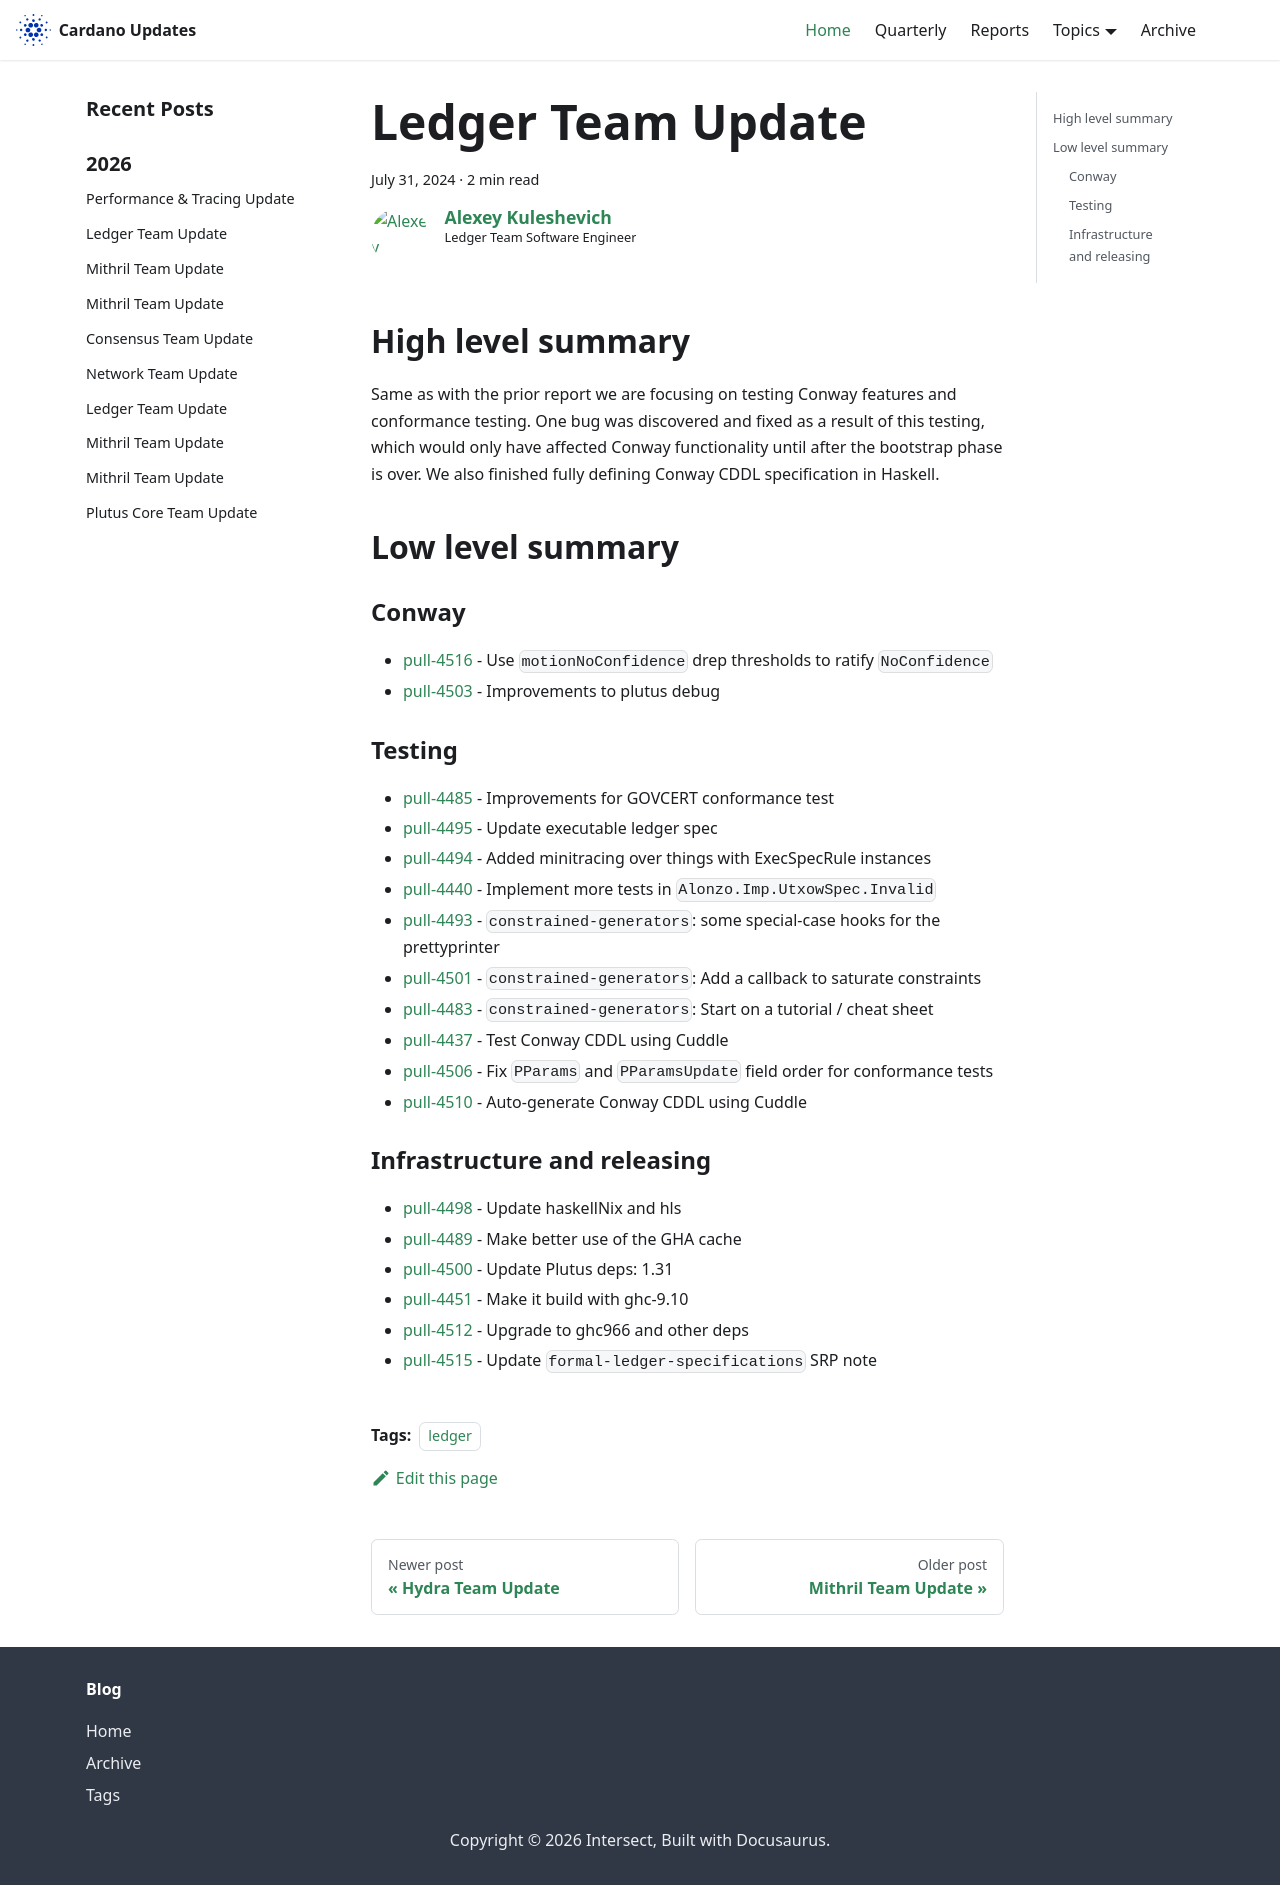

repository: IntersectMBO/cardano-updates · page: 2024-07-31-ledger/index.html · generator: docusaurus

---
title: Ledger Team Update
slug: 2024-07-31-ledger
authors: lehins
tags: [ledger]
hide_table_of_contents: false
---

## High level summary

Same as with the prior report we are focusing on testing Conway features and conformance
testing. One bug was discovered and fixed as a result of this testing, which would only
have affected Conway functionality until after the bootstrap phase is over. We also
finished fully defining Conway CDDL specification in Haskell.

## Low level summary

### Conway

* [pull-4516] - Use `motionNoConfidence` drep thresholds to ratify `NoConfidence`
* [pull-4503] - Improvements to plutus debug

### Testing

* [pull-4485] - Improvements for GOVCERT conformance test
* [pull-4495] - Update executable ledger spec
* [pull-4494] - Added minitracing over things with ExecSpecRule instances
* [pull-4440] - Implement more tests in `Alonzo.Imp.UtxowSpec.Invalid`
* [pull-4493] - `constrained-generators`: some special-case hooks for the prettyprinter
* [pull-4501] - `constrained-generators`: Add a callback to saturate constraints
* [pull-4483] - `constrained-generators`: Start on a tutorial / cheat sheet
* [pull-4437] - Test Conway CDDL using Cuddle
* [pull-4506] - Fix `PParams` and `PParamsUpdate` field order for conformance tests
* [pull-4510] - Auto-generate Conway CDDL using Cuddle

### Infrastructure and releasing

* [pull-4498] - Update haskellNix and hls
* [pull-4489] - Make better use of the GHA cache
* [pull-4500] - Update Plutus deps: 1.31
* [pull-4451] - Make it build with ghc-9.10
* [pull-4512] - Upgrade to ghc966 and other deps
* [pull-4515] - Update `formal-ledger-specifications` SRP note

[pull-4485]: https://github.com/IntersectMBO/cardano-ledger/pull/4485
[pull-4495]: https://github.com/IntersectMBO/cardano-ledger/pull/4495
[pull-4498]: https://github.com/IntersectMBO/cardano-ledger/pull/4498
[pull-4494]: https://github.com/IntersectMBO/cardano-ledger/pull/4494
[pull-4489]: https://github.com/IntersectMBO/cardano-ledger/pull/4489
[pull-4500]: https://github.com/IntersectMBO/cardano-ledger/pull/4500
[pull-4451]: https://github.com/IntersectMBO/cardano-ledger/pull/4451
[pull-4440]: https://github.com/IntersectMBO/cardano-ledger/pull/4440
[pull-4493]: https://github.com/IntersectMBO/cardano-ledger/pull/4493
[pull-4501]: https://github.com/IntersectMBO/cardano-ledger/pull/4501
[pull-4503]: https://github.com/IntersectMBO/cardano-ledger/pull/4503
[pull-4483]: https://github.com/IntersectMBO/cardano-ledger/pull/4483
[pull-4437]: https://github.com/IntersectMBO/cardano-ledger/pull/4437
[pull-4506]: https://github.com/IntersectMBO/cardano-ledger/pull/4506
[pull-4512]: https://github.com/IntersectMBO/cardano-ledger/pull/4512
[pull-4515]: https://github.com/IntersectMBO/cardano-ledger/pull/4515
[pull-4516]: https://github.com/IntersectMBO/cardano-ledger/pull/4516
[pull-4510]: https://github.com/IntersectMBO/cardano-ledger/pull/4510
